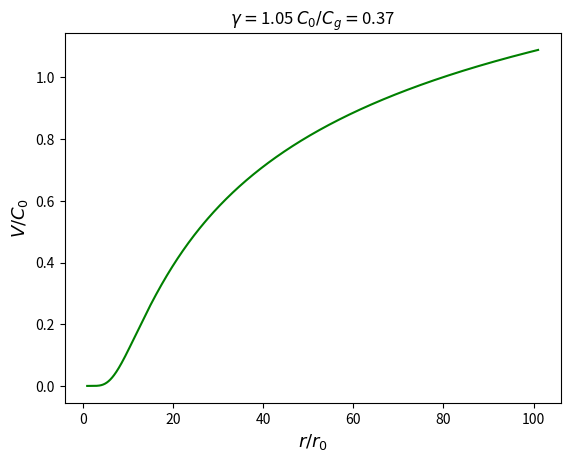

Python code for this plot:
# Evolution Model of Solar Wind Velocity in PolyTropic System

from scipy.optimize import fsolve
import numpy as np
import matplotlib.pyplot as plt


def solve_s_c(C0_Cg, gamma):
    '''
    Given C_g/C_0 and gamma, solve for s_c using the following equation:
    (1/2)*((C_g/C_0)**((4)/(gamma-1))*s_c**((2*(2*gamma-3))/(gamma-1))-1)+(1)/(gamma-1)*((C_0**2)/(C_g**2)*s_c-1)-2*(s_c-1)=0
    When (C_g/C_0)**2 < 2(gamma-1), the equation has 1 solution;
    When (C_g/C_0)**2 > 2(gamma-1) and (C_g/C_0)**2 < 1, the equation has 2 solutions;
    When (C_g/C_0)**2 > 2(gamma-1) and (C_g/C_0)**2 > 1, the equation has no solution
    '''
    func = lambda s_c: (1 / 2) * (
                C0_Cg ** (-(4) / (gamma - 1)) * s_c ** ((2 * (2 * gamma - 3)) / (gamma - 1)) - 1) + (1) / (
                                   gamma - 1) * (s_c*(C0_Cg)**2 - 1) - 2 * (s_c - 1)
    # solve the equation
    if (C0_Cg) ** 2 < 2 * (gamma - 1):
        print("one solution at the sonic point")
        s_c = fsolve(func, 1)
        statu = np.isclose(func(s_c), 0.)
    elif (C0_Cg) ** 2 > 2 * (gamma - 1) and (C0_Cg) ** 2 < 1:
        print("two solutions at the sonic point")
        s_c = fsolve(func, [1,10])
        if s_c[1]-s_c[0]<1e-5*s_c[1]:
            s_c = fsolve(func, [1,100])
        s_c.sort()
        statu = np.isclose(func(s_c),[0.,0.])
    else:
        print("no solution at the sonic point")
        s_c = None
        statu=None
    return s_c,statu

def dx(x,t,args):
    '''
    x=V
    :param x: variables to be solved
    :param r: solar centric distance
    :return: derivative of x with respect to r
    '''
    V0, Cg, gamma = args
    r=x[0]
    V=x[1]
    Cs2 = (V0/r**2/V)**(gamma-1)
    dx1 = 1.
    dx2 = (2*Cs2/r-2*Cg**2/r**2)/(V-Cs2/V)
    dxdr = np.array([dx1,dx2])
    return dxdr

# Fourth-order Runge-Kutta method
def rk4(x,t,dt,derivsRK,args=None):
    '''
    :param x: variables to solve
    :param t: time
    :param dt: time step
    :param derivsRK: derivative of x with respect to t
    :return: derivative of x with respect to t
    '''
    # RK4 algorithm
    half_dt = 0.5*dt
    F1 = derivsRK(x,t,args)
    t_half = t + half_dt
    xtemp = x + half_dt*F1
    F2 = derivsRK(xtemp,t_half,args)
    xtemp = x + half_dt*F2
    F3 = derivsRK(xtemp,t_half,args)
    t_full = t + dt
    xtemp = x + dt*F3
    F4 = derivsRK(xtemp,t_full,args)
    xout = x + dt/6.*(F1 + F4 + 2.*(F2+F3))
    return xout

# Given the time step, solve the change over a period of time
def rkdumb(x,t,derivsRK,args=None):
    '''
    :param x: variable to solve
    :param t: time
    :param nsteps: time step
    :param derivsRK: derivative of x with respect to t
    :return: derivative of x with respect to t
    '''
    # Integrate x(t) using RK4 method
    dt = t[1]-t[0]
    nsteps = len(t)-1
    xs = np.zeros((nsteps+1,2))
    xs[0,:] = x
    for i in range(0,nsteps):
        xs[i+1,:] = rk4(xs[i,:],t[i],dt,derivsRK,args)
    return xs

# Press the green button in the gutter to run the script.
if __name__ == '__main__':
    # test solve_s_c
    G = 6.67e-11
    Msun = 1.989e30 #Kg
    Rsun = 695500e3 #m
    kB = 1.380649e-23
    mp = 1.672621637e-27 #kg
    Cg = np.sqrt(G*Msun/2/Rsun)
    s_c_i = 1  # 0 or 1, 0 for deceleration, 1 for acceleration

    gamma = 1.05
    T0 = 1.48e6
    C0 = np.sqrt(gamma*kB*T0/mp)
    # C0_Cg = 0.8
    C0_Cg = C0/Cg
    s_c,statu = solve_s_c(C0_Cg, gamma)
    # show the result
    # print(s_c)

    # All velocities are normalized by C0, all distances are normalized by r0
    eps = 1e-3
    V02 = C0_Cg**(-2-4/(gamma-1))*s_c[s_c_i]**((3*gamma-5)/(gamma-1)) # actually V0/C0
    Vc2 = C0_Cg**(-2)/s_c[s_c_i];
    args = [np.sqrt(V02), 1/C0_Cg, gamma]
    # x0 = [1., np.sqrt(V02)]
    x0 = -eps * dx([s_c[s_c_i]-eps, np.sqrt(Vc2)], 0, args) + [s_c[s_c_i], np.sqrt(Vc2)]
    ts = np.linspace(x0[0]-1., 0., 801)
    sol1 = rkdumb(x0, ts, dx, args=args)

    x0 = eps * dx(sol1[1, :], 0, args) + [s_c[s_c_i], np.sqrt(Vc2)]
    ts = np.linspace(x0[0]-1, 100, 4001)
    sol2 = rkdumb(x0, ts, dx, args=args)
    sol = np.append(sol1[::-1, :], sol2, axis=0)
    # sol1 = odeint(dx, x0, ts, args=(np.sqrt(V02), 1/C0_Cg))
    plt.plot(sol[:, 0], sol[:, 1], 'g')
    plt.xlabel('$r/r_0$', fontsize=13)
    plt.ylabel('$V/C_0$', fontsize=13)
    plt.title('$\gamma=$'+str(gamma)+' $C_0/C_g=$'+"%.2f" % C0_Cg)
    # plt.grid()
    plt.box(on=True)
    plt.show()
    # plt.savefig("test.png")
    print(V02)

# See PyCharm help at https://www.jetbrains.com/help/pycharm/
